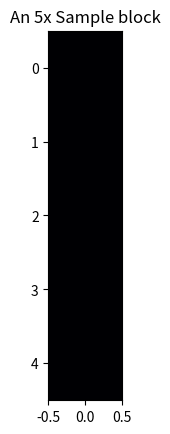
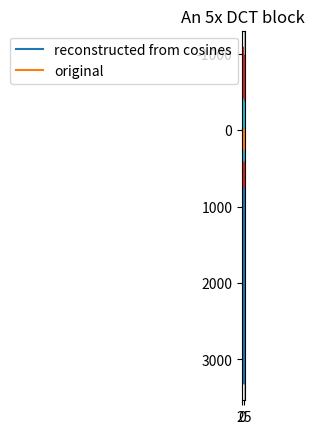

These figures' Python source, in order:
import matplotlib.pyplot as plt
import numpy as np
from scipy.fft import dct, idct
import random
import math


size = 10
i = np.linspace(0, 5*2*np.pi, size)
#x = np.sin(i)
x = np.zeros(size)
#x += np.array([random.randint(1, 256) for i in range(size)]) 
#x += np.sin(.5*i) * 255
x[5] = 255
x[6] = 255
x[7] = 255


X = dct(x, type=2)

print(x)
print(X)
print(x.shape)
print(X.shape)

pos = 0
l = 5

# Extract a block from image
plt.figure()
plt.imshow(x[pos:pos+l].reshape((l, 1)),cmap='inferno')
plt.title(f"An {l}x Sample block")

# Display the dct of that block
plt.figure()
plt.imshow(X[pos:pos+l].reshape((l, 1)),cmap='inferno', vmax=np.max(X), vmin=np.min(X))
plt.title(f"An {l}x DCT block")

#xs = idct(X)
#plt.plot(i, x, label='x', linewidth=8)
#plt.plot(i, xs, label='idct(x)', linewidth=3)
#plt.legend()
plt.show()

p = 0
wave_sum = np.zeros(len(x))
for a in X:
    wave = np.zeros(len(X))
    for w_i in range(len(wave)):
        wave[w_i] = a * np.cos((np.pi / len(x)) * (w_i + 0.5) * p)

    wave_sum += wave
    plt.plot(i, wave)
    p += 1



plt.show()

plt.plot(i, wave_sum, label='reconstructed from cosines')
plt.plot(i, x, label='original')
plt.grid()
plt.legend()
plt.show()
